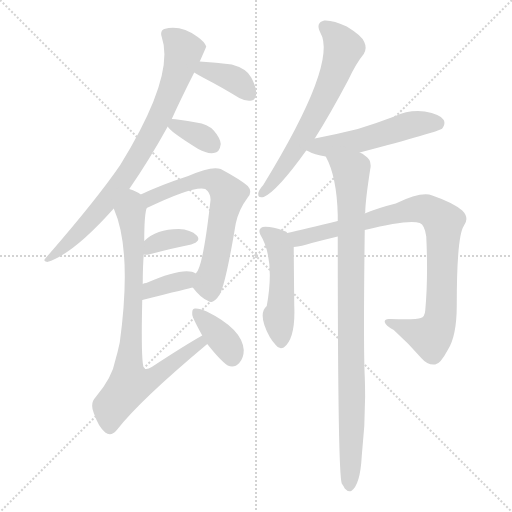
t = 0.00 s
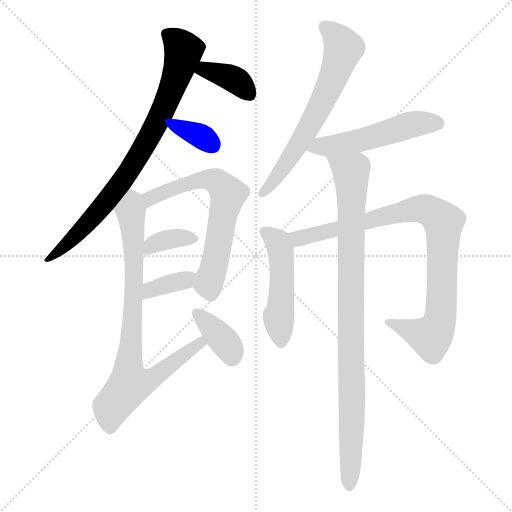
t = 1.88 s
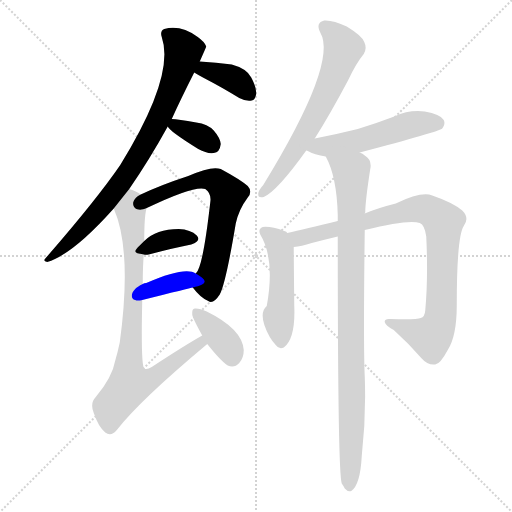
t = 3.76 s
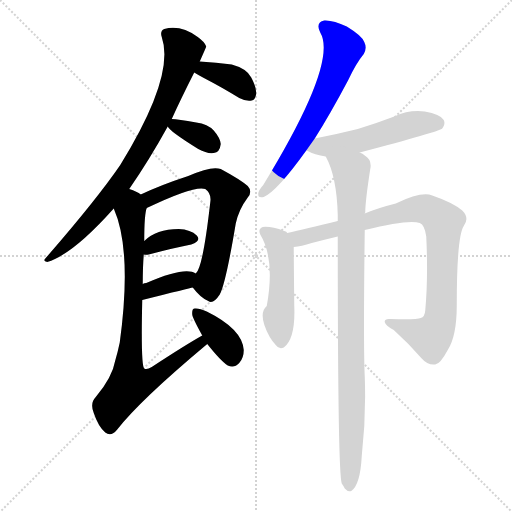
t = 5.64 s
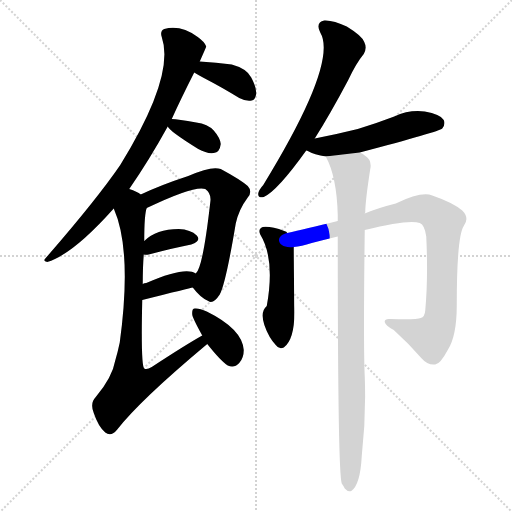
t = 7.52 s
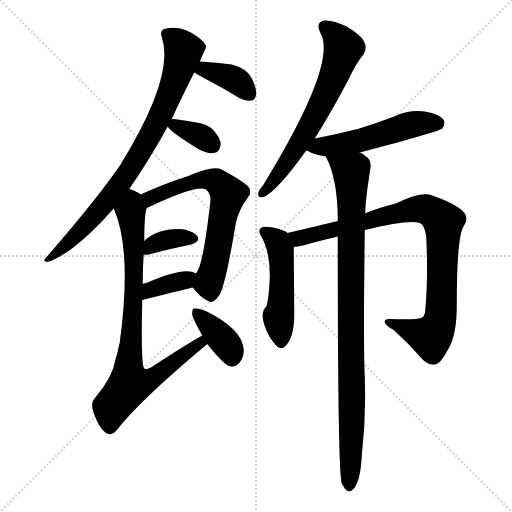
t = 9.40 s

The animated SVG that drew these frames (rendered in a browser with its animation timeline set to each time). Animation: 13 CSS @keyframes rules; one cycle of 9.40 s.

<svg version="1.1" viewBox="0 0 1024 1024" xmlns="http://www.w3.org/2000/svg">
  <g stroke="lightgray" stroke-dasharray="1,1" stroke-width="1" transform="scale(4, 4)">
    <line x1="0" y1="0" x2="256" y2="256"></line>
    <line x1="256" y1="0" x2="0" y2="256"></line>
    <line x1="128" y1="0" x2="128" y2="256"></line>
    <line x1="0" y1="128" x2="256" y2="128"></line>
  </g>
<g transform="scale(1, -1) translate(0, -900)">
   <style type="text/css">
    @keyframes keyframes0 {
      from {
       stroke: blue;
       stroke-dashoffset: 808;
       stroke-width: 128;
       }
       72% {
       animation-timing-function: step-end;
       stroke: blue;
       stroke-dashoffset: 0;
       stroke-width: 128;
       }
       to {
       stroke: black;
       stroke-width: 1024;
       }
       }
       #make-me-a-hanzi-animation-0 {
         animation: keyframes0 0.907552s both;
         animation-delay: 0.000000s;
         animation-timing-function: linear;
       }
    @keyframes keyframes1 {
      from {
       stroke: blue;
       stroke-dashoffset: 372;
       stroke-width: 128;
       }
       55% {
       animation-timing-function: step-end;
       stroke: blue;
       stroke-dashoffset: 0;
       stroke-width: 128;
       }
       to {
       stroke: black;
       stroke-width: 1024;
       }
       }
       #make-me-a-hanzi-animation-1 {
         animation: keyframes1 0.552734s both;
         animation-delay: 0.907552s;
         animation-timing-function: linear;
       }
    @keyframes keyframes2 {
      from {
       stroke: blue;
       stroke-dashoffset: 347;
       stroke-width: 128;
       }
       53% {
       animation-timing-function: step-end;
       stroke: blue;
       stroke-dashoffset: 0;
       stroke-width: 128;
       }
       to {
       stroke: black;
       stroke-width: 1024;
       }
       }
       #make-me-a-hanzi-animation-2 {
         animation: keyframes2 0.532389s both;
         animation-delay: 1.460286s;
         animation-timing-function: linear;
       }
    @keyframes keyframes3 {
      from {
       stroke: blue;
       stroke-dashoffset: 642;
       stroke-width: 128;
       }
       68% {
       animation-timing-function: step-end;
       stroke: blue;
       stroke-dashoffset: 0;
       stroke-width: 128;
       }
       to {
       stroke: black;
       stroke-width: 1024;
       }
       }
       #make-me-a-hanzi-animation-3 {
         animation: keyframes3 0.772461s both;
         animation-delay: 1.992676s;
         animation-timing-function: linear;
       }
    @keyframes keyframes4 {
      from {
       stroke: blue;
       stroke-dashoffset: 355;
       stroke-width: 128;
       }
       54% {
       animation-timing-function: step-end;
       stroke: blue;
       stroke-dashoffset: 0;
       stroke-width: 128;
       }
       to {
       stroke: black;
       stroke-width: 1024;
       }
       }
       #make-me-a-hanzi-animation-4 {
         animation: keyframes4 0.538900s both;
         animation-delay: 2.765137s;
         animation-timing-function: linear;
       }
    @keyframes keyframes5 {
      from {
       stroke: blue;
       stroke-dashoffset: 358;
       stroke-width: 128;
       }
       54% {
       animation-timing-function: step-end;
       stroke: blue;
       stroke-dashoffset: 0;
       stroke-width: 128;
       }
       to {
       stroke: black;
       stroke-width: 1024;
       }
       }
       #make-me-a-hanzi-animation-5 {
         animation: keyframes5 0.541341s both;
         animation-delay: 3.304036s;
         animation-timing-function: linear;
       }
    @keyframes keyframes6 {
      from {
       stroke: blue;
       stroke-dashoffset: 811;
       stroke-width: 128;
       }
       73% {
       animation-timing-function: step-end;
       stroke: blue;
       stroke-dashoffset: 0;
       stroke-width: 128;
       }
       to {
       stroke: black;
       stroke-width: 1024;
       }
       }
       #make-me-a-hanzi-animation-6 {
         animation: keyframes6 0.909993s both;
         animation-delay: 3.845378s;
         animation-timing-function: linear;
       }
    @keyframes keyframes7 {
      from {
       stroke: blue;
       stroke-dashoffset: 371;
       stroke-width: 128;
       }
       55% {
       animation-timing-function: step-end;
       stroke: blue;
       stroke-dashoffset: 0;
       stroke-width: 128;
       }
       to {
       stroke: black;
       stroke-width: 1024;
       }
       }
       #make-me-a-hanzi-animation-7 {
         animation: keyframes7 0.551921s both;
         animation-delay: 4.755371s;
         animation-timing-function: linear;
       }
    @keyframes keyframes8 {
      from {
       stroke: blue;
       stroke-dashoffset: 646;
       stroke-width: 128;
       }
       68% {
       animation-timing-function: step-end;
       stroke: blue;
       stroke-dashoffset: 0;
       stroke-width: 128;
       }
       to {
       stroke: black;
       stroke-width: 1024;
       }
       }
       #make-me-a-hanzi-animation-8 {
         animation: keyframes8 0.775716s both;
         animation-delay: 5.307292s;
         animation-timing-function: linear;
       }
    @keyframes keyframes9 {
      from {
       stroke: blue;
       stroke-dashoffset: 519;
       stroke-width: 128;
       }
       63% {
       animation-timing-function: step-end;
       stroke: blue;
       stroke-dashoffset: 0;
       stroke-width: 128;
       }
       to {
       stroke: black;
       stroke-width: 1024;
       }
       }
       #make-me-a-hanzi-animation-9 {
         animation: keyframes9 0.672363s both;
         animation-delay: 6.083008s;
         animation-timing-function: linear;
       }
    @keyframes keyframes10 {
      from {
       stroke: blue;
       stroke-dashoffset: 489;
       stroke-width: 128;
       }
       61% {
       animation-timing-function: step-end;
       stroke: blue;
       stroke-dashoffset: 0;
       stroke-width: 128;
       }
       to {
       stroke: black;
       stroke-width: 1024;
       }
       }
       #make-me-a-hanzi-animation-10 {
         animation: keyframes10 0.647949s both;
         animation-delay: 6.755371s;
         animation-timing-function: linear;
       }
    @keyframes keyframes11 {
      from {
       stroke: blue;
       stroke-dashoffset: 903;
       stroke-width: 128;
       }
       75% {
       animation-timing-function: step-end;
       stroke: blue;
       stroke-dashoffset: 0;
       stroke-width: 128;
       }
       to {
       stroke: black;
       stroke-width: 1024;
       }
       }
       #make-me-a-hanzi-animation-11 {
         animation: keyframes11 0.984863s both;
         animation-delay: 7.403320s;
         animation-timing-function: linear;
       }
    @keyframes keyframes12 {
      from {
       stroke: blue;
       stroke-dashoffset: 935;
       stroke-width: 128;
       }
       75% {
       animation-timing-function: step-end;
       stroke: blue;
       stroke-dashoffset: 0;
       stroke-width: 128;
       }
       to {
       stroke: black;
       stroke-width: 1024;
       }
       }
       #make-me-a-hanzi-animation-12 {
         animation: keyframes12 1.010905s both;
         animation-delay: 8.388184s;
         animation-timing-function: linear;
       }
</style>
<path d="M 258.5 522.0 Q 298.5 580.0 335.5 647.0 L 343.5 662.0 Q 362.5 704.0 388.5 755.0 L 399.5 777.0 Q 411.5 804.0 412.5 807.0 Q 409.5 816.0 395.5 826.0 Q 361.5 851.0 328.5 842.0 Q 319.5 838.0 323.5 826.0 Q 350.5 748.0 240.5 570.0 Q 192.5 500.0 91.5 384.0 Q 84.5 377.0 94.5 376.0 Q 145.5 391.0 227.5 483.0 L 258.5 522.0 Z" fill="lightgray"></path> 
<path d="M 388.5 755.0 Q 395.5 751.0 411.5 742.0 Q 442.5 726.0 478.5 704.0 Q 491.5 697.0 503.5 699.0 Q 510.5 700.0 512.5 712.0 Q 513.5 724.0 502.5 745.0 Q 493.5 763.0 463.5 771.0 Q 432.5 775.0 399.5 777.0 C 369.5 779.0 362.5 770.0 388.5 755.0 Z" fill="lightgray"></path> 
<path d="M 335.5 647.0 Q 338.5 638.0 396.5 602.0 Q 414.5 592.0 427.5 594.0 Q 439.5 595.0 441.5 612.0 Q 440.5 624.0 427.5 639.0 Q 415.5 652.0 392.5 655.0 Q 355.5 662.0 343.5 662.0 C 325.5 663.0 325.5 663.0 335.5 647.0 Z" fill="lightgray"></path> 
<path d="M 385.5 325.0 Q 401.5 304.0 416.5 298.0 Q 426.5 291.0 439.5 311.0 Q 451.5 333.0 471.5 453.0 Q 477.5 481.0 495.5 505.0 Q 505.5 517.0 495.5 528.0 Q 480.5 541.0 441.5 562.0 Q 423.5 569.0 376.5 548.0 Q 321.5 530.0 281.5 511.0 C 254.5 498.0 266.5 471.0 293.5 484.0 Q 389.5 530.0 410.5 522.0 Q 423.5 513.0 420.5 495.0 Q 405.5 363.0 391.5 353.0 C 379.5 332.0 379.5 332.0 385.5 325.0 Z" fill="lightgray"></path> 
<path d="M 287.5 391.0 Q 291.5 390.0 297.5 391.0 Q 346.5 404.0 382.5 411.0 Q 403.5 418.0 393.5 429.0 Q 381.5 441.0 357.5 442.0 Q 312.5 442.0 288.5 418.0 C 266.5 397.0 263.5 394.0 287.5 391.0 Z" fill="lightgray"></path> 
<path d="M 284.5 300.0 Q 380.5 324.0 385.5 325.0 C 414.5 332.0 417.5 338.0 391.5 353.0 Q 370.5 368.0 292.5 334.0 Q 288.5 334.0 285.5 332.0 C 257.5 320.0 255.5 293.0 284.5 300.0 Z" fill="lightgray"></path> 
<path d="M 404.5 229.0 Q 370.5 210.0 303.5 166.0 Q 293.5 160.0 288.5 163.0 Q 281.5 169.0 284.5 300.0 L 285.5 332.0 Q 285.5 366.0 287.5 391.0 L 288.5 418.0 Q 288.5 472.0 293.5 484.0 C 296.5 503.0 296.5 503.0 281.5 511.0 Q 274.5 517.0 258.5 522.0 C 230.5 534.0 216.5 511.0 227.5 483.0 Q 264.5 399.0 239.5 215.0 Q 235.5 196.0 230.5 179.0 Q 224.5 145.0 191.5 106.0 Q 179.5 94.0 187.5 74.0 Q 196.5 47.0 210.5 35.0 Q 222.5 26.0 234.5 41.0 Q 279.5 99.0 414.5 212.0 C 437.5 231.0 430.5 244.0 404.5 229.0 Z" fill="lightgray"></path> 
<path d="M 414.5 212.0 Q 441.5 178.0 455.5 169.0 Q 468.5 163.0 478.5 174.0 Q 487.5 184.0 487.5 200.0 Q 484.5 242.0 413.5 277.0 Q 398.5 284.0 389.5 283.0 Q 383.5 283.0 384.5 271.0 Q 384.5 265.0 404.5 229.0 L 414.5 212.0 Z" fill="lightgray"></path> 
<path d="M 629.5 623.0 Q 660.5 672.0 696.5 740.0 Q 712.5 774.0 727.5 792.0 Q 734.5 804.0 728.5 816.0 Q 724.5 828.0 693.5 847.0 Q 666.5 860.0 648.5 859.0 Q 630.5 855.0 640.5 835.0 Q 676.5 775.0 526.5 530.0 Q 517.5 520.0 516.5 513.0 Q 515.5 503.0 527.5 506.0 Q 554.5 518.0 612.5 599.0 L 629.5 623.0 Z" fill="lightgray"></path> 
<path d="M 719.5 595.0 Q 878.5 637.0 884.5 643.0 Q 891.5 652.0 887.5 660.0 Q 880.5 672.0 849.5 677.0 Q 818.5 681.0 788.5 667.0 Q 754.5 654.0 715.5 642.0 Q 675.5 632.0 629.5 623.0 C 600.5 617.0 585.5 611.0 612.5 599.0 L 613.5 599.0 Q 629.5 590.0 651.5 587.0 L 719.5 595.0 Z" fill="lightgray"></path> 
<path d="M 574.5 434.0 Q 573.5 437.0 568.5 438.0 Q 541.5 448.0 525.5 446.0 Q 515.5 442.0 520.5 431.0 Q 550.5 382.0 533.5 288.0 Q 514.5 272.0 539.5 226.0 Q 543.5 219.0 551.5 210.0 Q 558.5 200.0 567.5 205.0 Q 591.5 223.0 588.5 290.0 Q 587.5 386.0 587.5 406.0 L 574.5 434.0 Z" fill="lightgray"></path> 
<path d="M 729.5 440.0 Q 817.5 462.0 839.5 454.0 Q 849.5 450.0 852.5 427.0 Q 856.5 345.0 850.5 279.0 Q 849.5 266.0 841.5 264.0 Q 832.5 260.0 780.5 262.0 Q 768.5 263.0 769.5 256.0 Q 770.5 249.0 787.5 240.0 Q 818.5 212.0 842.5 184.0 Q 855.5 169.0 870.5 171.0 Q 880.5 172.0 895.5 200.0 Q 913.5 228.0 913.5 289.0 Q 913.5 427.0 927.5 448.0 Q 939.5 464.0 924.5 479.0 Q 905.5 495.0 864.5 509.0 Q 843.5 518.0 791.5 493.0 Q 755.5 484.0 729.5 473.0 L 675.5 458.0 Q 609.5 442.0 574.5 434.0 C 545.5 427.0 557.5 401.0 587.5 406.0 Q 602.5 407.0 623.5 414.0 Q 650.5 421.0 675.5 427.0 L 729.5 440.0 Z" fill="lightgray"></path> 
<path d="M 729.5 473.0 Q 729.5 474.0 730.5 475.0 Q 730.5 497.0 740.5 562.0 Q 744.5 580.0 729.5 589.0 Q 725.5 593.0 719.5 595.0 C 695.5 612.0 639.5 614.0 651.5 587.0 Q 673.5 547.0 675.5 470.0 Q 675.5 466.0 675.5 458.0 L 675.5 427.0 Q 675.5 -47.0 683.5 -67.0 Q 686.5 -71.0 689.5 -77.0 Q 695.5 -84.0 702.5 -82.0 Q 720.5 -70.0 723.5 -12.0 Q 732.5 67.0 729.5 147.0 Q 726.5 210.0 729.5 440.0 L 729.5 473.0 Z" fill="lightgray"></path> 
      <clipPath id="make-me-a-hanzi-clip-0">
      <path d="M 258.5 522.0 Q 298.5 580.0 335.5 647.0 L 343.5 662.0 Q 362.5 704.0 388.5 755.0 L 399.5 777.0 Q 411.5 804.0 412.5 807.0 Q 409.5 816.0 395.5 826.0 Q 361.5 851.0 328.5 842.0 Q 319.5 838.0 323.5 826.0 Q 350.5 748.0 240.5 570.0 Q 192.5 500.0 91.5 384.0 Q 84.5 377.0 94.5 376.0 Q 145.5 391.0 227.5 483.0 L 258.5 522.0 Z" fill="lightgray"></path>
      </clipPath>
      <path clip-path="url(#make-me-a-hanzi-clip-0)" d="M 333.5 832.0 L 367.5 799.0 L 336.5 704.0 L 312.5 651.0 L 261.5 563.0 L 205.5 488.0 L 155.5 432.0 L 97.5 382.0 " fill="none" id="make-me-a-hanzi-animation-0" stroke-dasharray="680 1360" stroke-linecap="round"></path>

      <clipPath id="make-me-a-hanzi-clip-1">
      <path d="M 388.5 755.0 Q 395.5 751.0 411.5 742.0 Q 442.5 726.0 478.5 704.0 Q 491.5 697.0 503.5 699.0 Q 510.5 700.0 512.5 712.0 Q 513.5 724.0 502.5 745.0 Q 493.5 763.0 463.5 771.0 Q 432.5 775.0 399.5 777.0 C 369.5 779.0 362.5 770.0 388.5 755.0 Z" fill="lightgray"></path>
      </clipPath>
      <path clip-path="url(#make-me-a-hanzi-clip-1)" d="M 396.5 758.0 L 408.5 761.0 L 463.5 744.0 L 497.5 713.0 " fill="none" id="make-me-a-hanzi-animation-1" stroke-dasharray="244 488" stroke-linecap="round"></path>

      <clipPath id="make-me-a-hanzi-clip-2">
      <path d="M 335.5 647.0 Q 338.5 638.0 396.5 602.0 Q 414.5 592.0 427.5 594.0 Q 439.5 595.0 441.5 612.0 Q 440.5 624.0 427.5 639.0 Q 415.5 652.0 392.5 655.0 Q 355.5 662.0 343.5 662.0 C 325.5 663.0 325.5 663.0 335.5 647.0 Z" fill="lightgray"></path>
      </clipPath>
      <path clip-path="url(#make-me-a-hanzi-clip-2)" d="M 342.5 648.0 L 394.5 631.0 L 424.5 610.0 " fill="none" id="make-me-a-hanzi-animation-2" stroke-dasharray="219 438" stroke-linecap="round"></path>

      <clipPath id="make-me-a-hanzi-clip-3">
      <path d="M 385.5 325.0 Q 401.5 304.0 416.5 298.0 Q 426.5 291.0 439.5 311.0 Q 451.5 333.0 471.5 453.0 Q 477.5 481.0 495.5 505.0 Q 505.5 517.0 495.5 528.0 Q 480.5 541.0 441.5 562.0 Q 423.5 569.0 376.5 548.0 Q 321.5 530.0 281.5 511.0 C 254.5 498.0 266.5 471.0 293.5 484.0 Q 389.5 530.0 410.5 522.0 Q 423.5 513.0 420.5 495.0 Q 405.5 363.0 391.5 353.0 C 379.5 332.0 379.5 332.0 385.5 325.0 Z" fill="lightgray"></path>
      </clipPath>
      <path clip-path="url(#make-me-a-hanzi-clip-3)" d="M 290.5 507.0 L 302.5 503.0 L 390.5 539.0 L 410.5 541.0 L 432.5 537.0 L 450.5 520.0 L 454.5 502.0 L 416.5 333.0 L 422.5 315.0 " fill="none" id="make-me-a-hanzi-animation-3" stroke-dasharray="514 1028" stroke-linecap="round"></path>

      <clipPath id="make-me-a-hanzi-clip-4">
      <path d="M 287.5 391.0 Q 291.5 390.0 297.5 391.0 Q 346.5 404.0 382.5 411.0 Q 403.5 418.0 393.5 429.0 Q 381.5 441.0 357.5 442.0 Q 312.5 442.0 288.5 418.0 C 266.5 397.0 263.5 394.0 287.5 391.0 Z" fill="lightgray"></path>
      </clipPath>
      <path clip-path="url(#make-me-a-hanzi-clip-4)" d="M 292.5 398.0 L 304.5 410.0 L 335.5 421.0 L 384.5 422.0 " fill="none" id="make-me-a-hanzi-animation-4" stroke-dasharray="227 454" stroke-linecap="round"></path>

      <clipPath id="make-me-a-hanzi-clip-5">
      <path d="M 284.5 300.0 Q 380.5 324.0 385.5 325.0 C 414.5 332.0 417.5 338.0 391.5 353.0 Q 370.5 368.0 292.5 334.0 Q 288.5 334.0 285.5 332.0 C 257.5 320.0 255.5 293.0 284.5 300.0 Z" fill="lightgray"></path>
      </clipPath>
      <path clip-path="url(#make-me-a-hanzi-clip-5)" d="M 296.5 305.0 L 308.5 325.0 L 384.5 347.0 " fill="none" id="make-me-a-hanzi-animation-5" stroke-dasharray="230 460" stroke-linecap="round"></path>

      <clipPath id="make-me-a-hanzi-clip-6">
      <path d="M 404.5 229.0 Q 370.5 210.0 303.5 166.0 Q 293.5 160.0 288.5 163.0 Q 281.5 169.0 284.5 300.0 L 285.5 332.0 Q 285.5 366.0 287.5 391.0 L 288.5 418.0 Q 288.5 472.0 293.5 484.0 C 296.5 503.0 296.5 503.0 281.5 511.0 Q 274.5 517.0 258.5 522.0 C 230.5 534.0 216.5 511.0 227.5 483.0 Q 264.5 399.0 239.5 215.0 Q 235.5 196.0 230.5 179.0 Q 224.5 145.0 191.5 106.0 Q 179.5 94.0 187.5 74.0 Q 196.5 47.0 210.5 35.0 Q 222.5 26.0 234.5 41.0 Q 279.5 99.0 414.5 212.0 C 437.5 231.0 430.5 244.0 404.5 229.0 Z" fill="lightgray"></path>
      </clipPath>
      <path clip-path="url(#make-me-a-hanzi-clip-6)" d="M 262.5 511.0 L 268.5 372.0 L 259.5 131.0 L 306.5 144.0 L 399.5 211.0 L 402.5 222.0 " fill="none" id="make-me-a-hanzi-animation-6" stroke-dasharray="683 1366" stroke-linecap="round"></path>

      <clipPath id="make-me-a-hanzi-clip-7">
      <path d="M 414.5 212.0 Q 441.5 178.0 455.5 169.0 Q 468.5 163.0 478.5 174.0 Q 487.5 184.0 487.5 200.0 Q 484.5 242.0 413.5 277.0 Q 398.5 284.0 389.5 283.0 Q 383.5 283.0 384.5 271.0 Q 384.5 265.0 404.5 229.0 L 414.5 212.0 Z" fill="lightgray"></path>
      </clipPath>
      <path clip-path="url(#make-me-a-hanzi-clip-7)" d="M 393.5 274.0 L 452.5 213.0 L 464.5 185.0 " fill="none" id="make-me-a-hanzi-animation-7" stroke-dasharray="243 486" stroke-linecap="round"></path>

      <clipPath id="make-me-a-hanzi-clip-8">
      <path d="M 629.5 623.0 Q 660.5 672.0 696.5 740.0 Q 712.5 774.0 727.5 792.0 Q 734.5 804.0 728.5 816.0 Q 724.5 828.0 693.5 847.0 Q 666.5 860.0 648.5 859.0 Q 630.5 855.0 640.5 835.0 Q 676.5 775.0 526.5 530.0 Q 517.5 520.0 516.5 513.0 Q 515.5 503.0 527.5 506.0 Q 554.5 518.0 612.5 599.0 L 629.5 623.0 Z" fill="lightgray"></path>
      </clipPath>
      <path clip-path="url(#make-me-a-hanzi-clip-8)" d="M 650.5 845.0 L 663.5 837.0 L 686.5 804.0 L 667.5 746.0 L 608.5 629.0 L 567.5 565.0 L 524.5 514.0 " fill="none" id="make-me-a-hanzi-animation-8" stroke-dasharray="518 1036" stroke-linecap="round"></path>

      <clipPath id="make-me-a-hanzi-clip-9">
      <path d="M 719.5 595.0 Q 878.5 637.0 884.5 643.0 Q 891.5 652.0 887.5 660.0 Q 880.5 672.0 849.5 677.0 Q 818.5 681.0 788.5 667.0 Q 754.5 654.0 715.5 642.0 Q 675.5 632.0 629.5 623.0 C 600.5 617.0 585.5 611.0 612.5 599.0 L 613.5 599.0 Q 629.5 590.0 651.5 587.0 L 719.5 595.0 Z" fill="lightgray"></path>
      </clipPath>
      <path clip-path="url(#make-me-a-hanzi-clip-9)" d="M 621.5 602.0 L 727.5 619.0 L 828.5 652.0 L 877.5 652.0 " fill="none" id="make-me-a-hanzi-animation-9" stroke-dasharray="391 782" stroke-linecap="round"></path>

      <clipPath id="make-me-a-hanzi-clip-10">
      <path d="M 574.5 434.0 Q 573.5 437.0 568.5 438.0 Q 541.5 448.0 525.5 446.0 Q 515.5 442.0 520.5 431.0 Q 550.5 382.0 533.5 288.0 Q 514.5 272.0 539.5 226.0 Q 543.5 219.0 551.5 210.0 Q 558.5 200.0 567.5 205.0 Q 591.5 223.0 588.5 290.0 Q 587.5 386.0 587.5 406.0 L 574.5 434.0 Z" fill="lightgray"></path>
      </clipPath>
      <path clip-path="url(#make-me-a-hanzi-clip-10)" d="M 531.5 436.0 L 555.5 416.0 L 561.5 395.0 L 561.5 215.0 " fill="none" id="make-me-a-hanzi-animation-10" stroke-dasharray="361 722" stroke-linecap="round"></path>

      <clipPath id="make-me-a-hanzi-clip-11">
      <path d="M 729.5 440.0 Q 817.5 462.0 839.5 454.0 Q 849.5 450.0 852.5 427.0 Q 856.5 345.0 850.5 279.0 Q 849.5 266.0 841.5 264.0 Q 832.5 260.0 780.5 262.0 Q 768.5 263.0 769.5 256.0 Q 770.5 249.0 787.5 240.0 Q 818.5 212.0 842.5 184.0 Q 855.5 169.0 870.5 171.0 Q 880.5 172.0 895.5 200.0 Q 913.5 228.0 913.5 289.0 Q 913.5 427.0 927.5 448.0 Q 939.5 464.0 924.5 479.0 Q 905.5 495.0 864.5 509.0 Q 843.5 518.0 791.5 493.0 Q 755.5 484.0 729.5 473.0 L 675.5 458.0 Q 609.5 442.0 574.5 434.0 C 545.5 427.0 557.5 401.0 587.5 406.0 Q 602.5 407.0 623.5 414.0 Q 650.5 421.0 675.5 427.0 L 729.5 440.0 Z" fill="lightgray"></path>
      </clipPath>
      <path clip-path="url(#make-me-a-hanzi-clip-11)" d="M 581.5 429.0 L 600.5 423.0 L 809.5 479.0 L 852.5 481.0 L 873.5 469.0 L 886.5 456.0 L 884.5 302.0 L 876.5 249.0 L 861.5 226.0 L 776.5 256.0 " fill="none" id="make-me-a-hanzi-animation-11" stroke-dasharray="775 1550" stroke-linecap="round"></path>

      <clipPath id="make-me-a-hanzi-clip-12">
      <path d="M 729.5 473.0 Q 729.5 474.0 730.5 475.0 Q 730.5 497.0 740.5 562.0 Q 744.5 580.0 729.5 589.0 Q 725.5 593.0 719.5 595.0 C 695.5 612.0 639.5 614.0 651.5 587.0 Q 673.5 547.0 675.5 470.0 Q 675.5 466.0 675.5 458.0 L 675.5 427.0 Q 675.5 -47.0 683.5 -67.0 Q 686.5 -71.0 689.5 -77.0 Q 695.5 -84.0 702.5 -82.0 Q 720.5 -70.0 723.5 -12.0 Q 732.5 67.0 729.5 147.0 Q 726.5 210.0 729.5 440.0 L 729.5 473.0 Z" fill="lightgray"></path>
      </clipPath>
      <path clip-path="url(#make-me-a-hanzi-clip-12)" d="M 658.5 584.0 L 702.5 553.0 L 704.5 76.0 L 698.5 -72.0 " fill="none" id="make-me-a-hanzi-animation-12" stroke-dasharray="807 1614" stroke-linecap="round"></path>

</g>
</svg>
